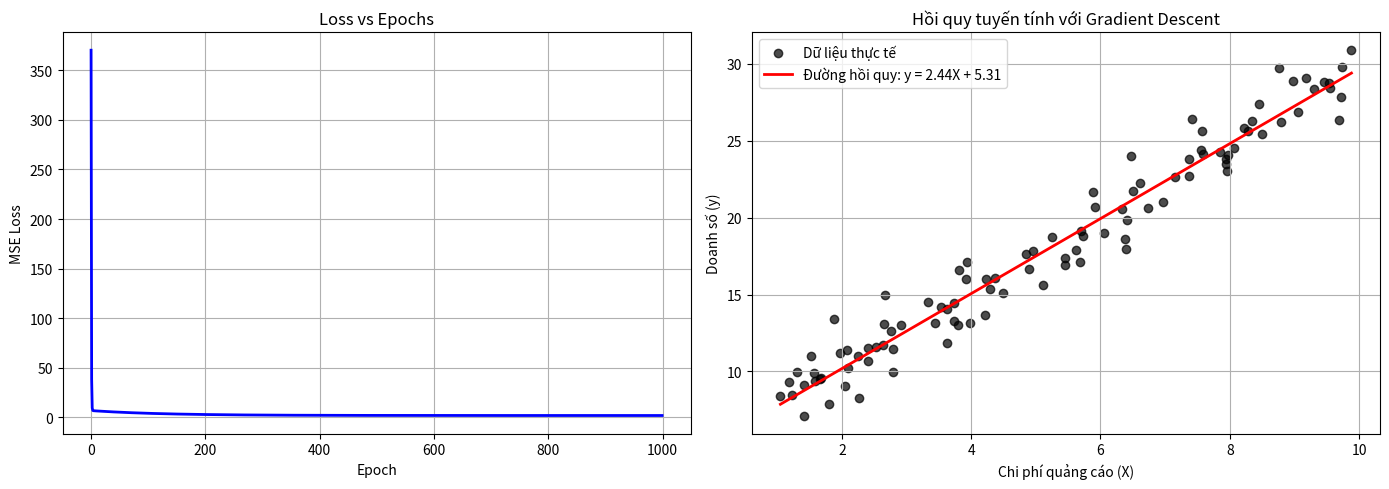
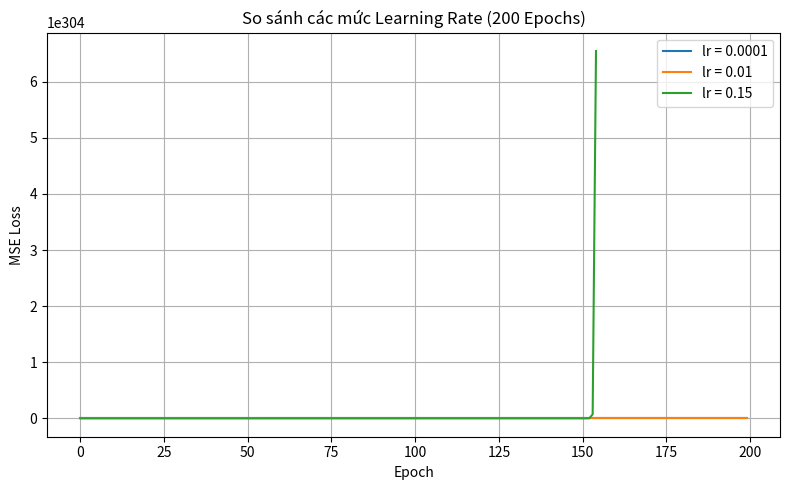

Python code for these plots, in order:
import numpy as np
import matplotlib.pyplot as plt

np.random.seed(42)
n_samples = 100

X = np.random.uniform(1.0, 10.0, n_samples)
y_real = 5.0 + 2.5 * X + np.random.normal(0, 1.5, n_samples)

print(f"Kích thước tập X: {X.shape}, Tập y: {y_real.shape}")
print(f"5 mẫu đầu tiên - Chi phí X: {X[:5].round(2)}")
print(f"5 mẫu đầu tiên - Doanh số y: {y_real[:5].round(2)}\n")

# Task 1: Viết hàm tính MSE Loss và Đạo hàm Gradients
def compute_loss(X, y, w, b):
    n = len(y)
    y_pred = w * X + b
    loss = (1 / n) * np.sum((y_pred - y) ** 2)
    return loss

def compute_gradients(X, y, w, b):
    n = len(y)
    y_pred = w * X + b
    dw = (2 / n) * np.dot((y_pred - y), X)
    db = (2 / n) * np.sum(y_pred - y)
    return dw, db

# Task 2: Xây dựng vòng lặp Gradient Descent
w = 0.0
b = 0.0
learning_rate = 0.01
epochs = 1000

history_loss = []

for epoch in range(1, epochs + 1):
    loss = compute_loss(X, y_real, w, b)
    history_loss.append(loss)
    
    dw, db = compute_gradients(X, y_real, w, b)
    
    w -= learning_rate * dw
    b -= learning_rate * db
    
    if epoch in [1, 200, 400, 600, 800, 1000]:
        print(f"Epoch {epoch:4d} | w: {w:.4f} | b: {b:.4f} | MSE Loss: {loss:.4f}")

print(f"\nKết quả cuối cùng sau {epochs} epochs -> w: {w:.4f}, b: {b:.4f}\n")

# Task 3: Trực quan hóa tiến trình hội tụ
fig, axes = plt.subplots(1, 2, figsize=(14, 5))

axes[0].plot(range(epochs), history_loss, color='blue', linewidth=2)
axes[0].set_title("Loss vs Epochs")
axes[0].set_xlabel("Epoch")
axes[0].set_ylabel("MSE Loss")
axes[0].grid(True)

axes[1].scatter(X, y_real, color='black', alpha=0.7, label='Dữ liệu thực tế')
X_line = np.linspace(X.min(), X.max(), 100)
y_line = w * X_line + b
axes[1].plot(X_line, y_line, color='red', linewidth=2, label=f'Đường hồi quy: y = {w:.2f}X + {b:.2f}')
axes[1].set_title("Hồi quy tuyến tính với Gradient Descent")
axes[1].set_xlabel("Chi phí quảng cáo (X)")
axes[1].set_ylabel("Doanh số (y)")
axes[1].legend()
axes[1].grid(True)

plt.tight_layout()
plt.show()

# Task 4: Thử nghiệm Tỷ lệ học (Learning Rate Experiment)
def run_gradient_descent(X, y, lr, epochs=200):
    w_t, b_t = 0.0, 0.0
    losses = []
    for _ in range(epochs):
        losses.append(compute_loss(X, y, w_t, b_t))
        dw, db = compute_gradients(X, y, w_t, b_t)
        w_t -= lr * dw
        b_t -= lr * db
    return losses, w_t, b_t

lr_cases = [0.0001, 0.01, 0.15]
plt.figure(figsize=(8, 5))

for lr in lr_cases:
    losses, final_w, final_b = run_gradient_descent(X, y_real, lr, epochs=200)
    plt.plot(losses, label=f'lr = {lr}')
    print(f"Learning Rate {lr} -> Cuối epoch 200 Loss: {losses[-1]:.4f} (w: {final_w:.4f}, b: {final_b:.4f})")

plt.title("So sánh các mức Learning Rate (200 Epochs)")
plt.xlabel("Epoch")
plt.ylabel("MSE Loss")
plt.legend()
plt.grid(True)
plt.tight_layout()
plt.show()
